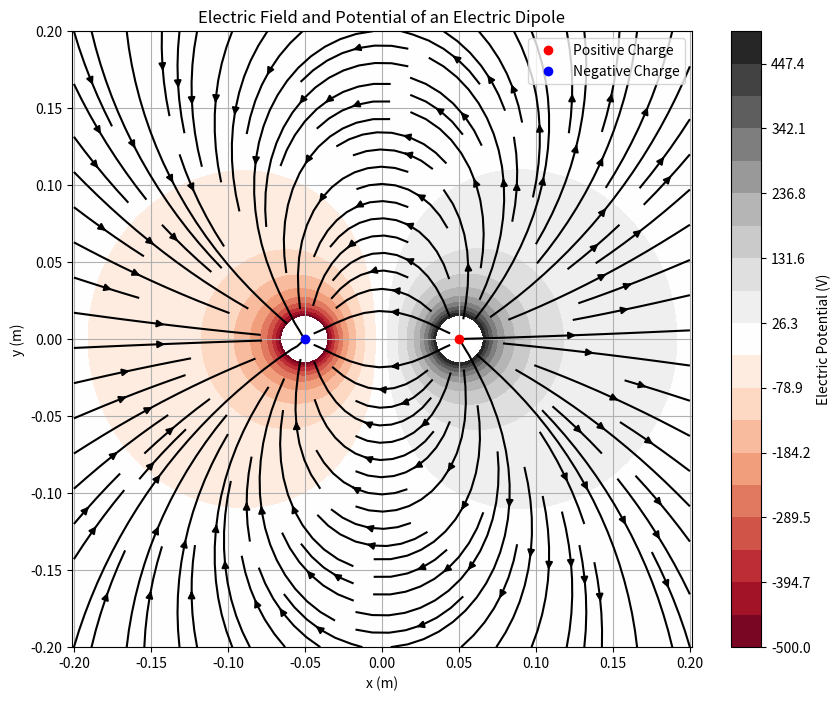

Write the Python code that produced this figure.
import numpy as np
import matplotlib.pyplot as plt

# 常数定义
k = 8.99e9  # 库仑常数 (N·m²/C²)
q_pos = 1e-9  # 正点电荷 (C)
q_neg = -1e-9  # 负点电荷 (C)

# 正负电荷位置
pos_charge_pos = np.array([0.05, 0])  # 正电荷位置
neg_charge_pos = np.array([-0.05, 0])  # 负电荷位置

# TODO 1: 定义函数，计算二维空间电势
def calculate_potential(X, Y):
    r_pos = np.sqrt((X - pos_charge_pos[0])**2 + (Y - pos_charge_pos[1])**2)
    r_neg = np.sqrt((X - neg_charge_pos[0])**2 + (Y - neg_charge_pos[1])**2)
    # 避免除零错误
    r_pos[r_pos == 0] = 1e-10
    r_neg[r_neg == 0] = 1e-10
    V = k * (q_pos / r_pos + q_neg / r_neg)
    return V

# TODO 2: 计算电场强度 (Ex, Ey)
def calculate_electric_field(V, spacing):
    Ey, Ex = np.gradient(-V, spacing, spacing)
    return Ex, Ey

# TODO 3: 在主函数中计算电势和电场并绘制结果
def main():
    # 创建网格
    x = np.linspace(-0.2, 0.2, 100)
    y = np.linspace(-0.2, 0.2, 100)
    X, Y = np.meshgrid(x, y)

    # 计算电势和电场
    V = calculate_potential(X, Y)
    spacing = x[1] - x[0]
    Ex, Ey = calculate_electric_field(V, spacing)

    # 绘制电势分布和电场矢量图
    plt.figure(figsize=(10, 8))

    # 电势分布
    levels = np.linspace(-500, 500, 20)  # 自定义范围
    contour = plt.contourf(X, Y, V, levels=levels, cmap='RdGy')
    plt.colorbar(contour, label='Electric Potential (V)')
    plt.clim(-500, 500)  # 限制颜色范围

    # 电场矢量图
    plt.streamplot(X, Y, Ex, Ey, color='k', density=1.2)

    # 标签和标题
    plt.xlabel('x (m)')
    plt.ylabel('y (m)')
    plt.title('Electric Field and Potential of an Electric Dipole')

    # 标记电荷位置
    plt.plot(pos_charge_pos[0], pos_charge_pos[1], 'ro', label='Positive Charge')
    plt.plot(neg_charge_pos[0], neg_charge_pos[1], 'bo', label='Negative Charge')
    plt.legend()

    # 设置坐标轴比例相等
    plt.axis('equal')
    plt.grid(True)
    plt.show()

if __name__ == "__main__":
    main()
